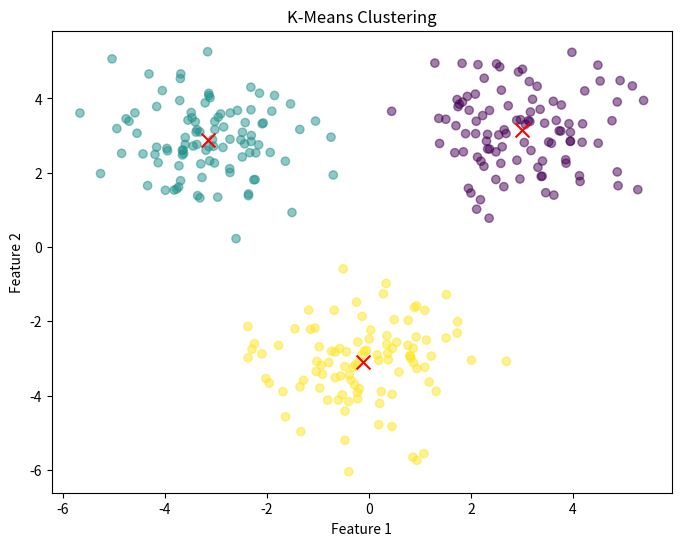

The script that saved this image:
import numpy as np
import matplotlib.pyplot as plt


class KMeans:
    def __init__(self, n_clusters, max_iter=100):
        self.n_clusters = n_clusters
        self.max_iter = max_iter

    def fit(self, X):
        # Initialize centroids randomly
        self.centroids = X[np.random.choice(X.shape[0], self.n_clusters, replace=False)]

        for _ in range(self.max_iter):
            # Assign each data point to the nearest centroid
            labels = np.argmin(((X[:, np.newaxis] - self.centroids) ** 2).sum(axis=2), axis=1)

            # Update centroids
            new_centroids = np.array([X[labels == k].mean(axis=0) for k in range(self.n_clusters)])

            # Check for convergence
            if np.allclose(self.centroids, new_centroids):
                break

            self.centroids = new_centroids

        self.labels_ = labels
        return self


# Example usage
if __name__ == "__main__":
    # Generate sample data
    np.random.seed(0)
    X = np.concatenate([np.random.randn(100, 2) + [3, 3],
                        np.random.randn(100, 2) + [-3, 3],
                        np.random.randn(100, 2) + [0, -3]])

    # Instantiate and fit KMeans model
    kmeans = KMeans(n_clusters=3)
    kmeans.fit(X)

    # Visualize clusters and centroids
    plt.figure(figsize=(8, 6))
    plt.scatter(X[:, 0], X[:, 1], c=kmeans.labels_, cmap='viridis', alpha=0.5)
    plt.scatter(kmeans.centroids[:, 0], kmeans.centroids[:, 1], c='red', marker='x', s=100)
    plt.title('K-Means Clustering')
    plt.xlabel('Feature 1')
    plt.ylabel('Feature 2')
    plt.show()
